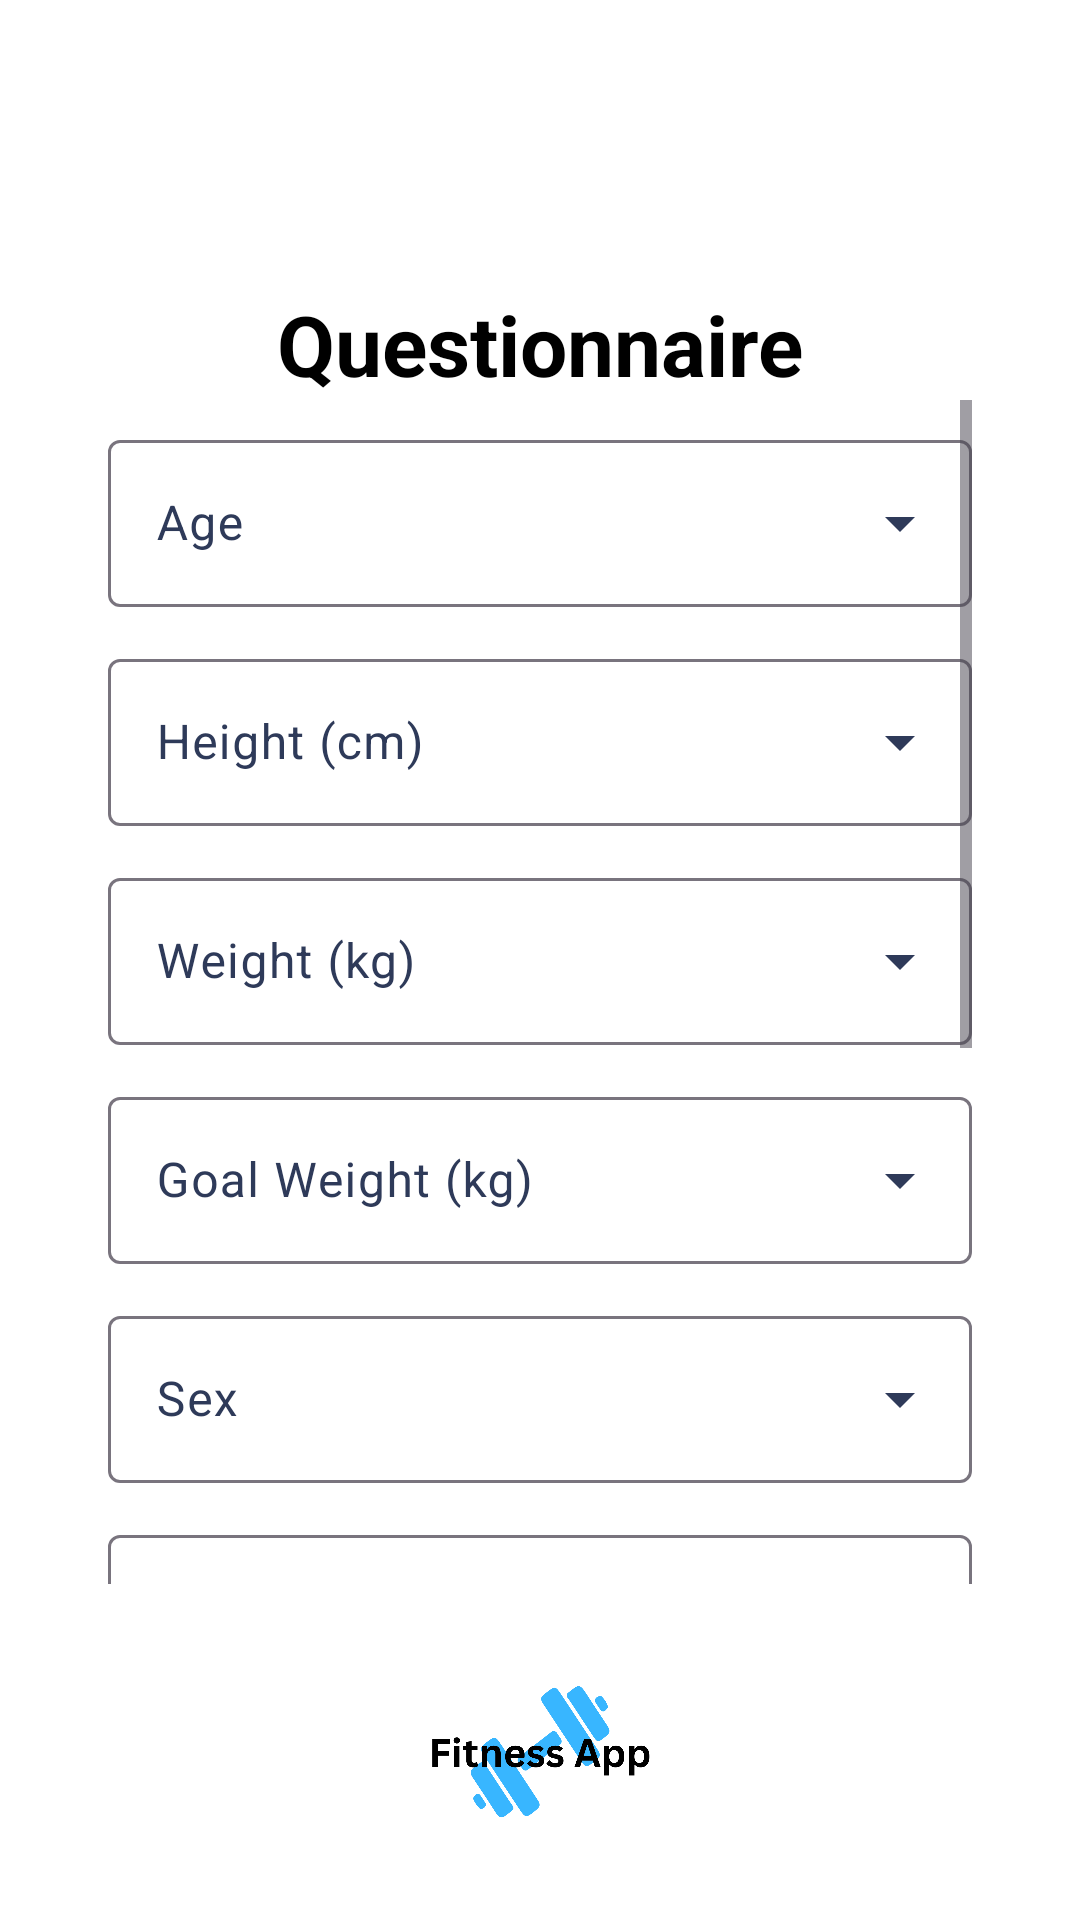

This screen was rendered from an Android layout file. Write that file and the resources it references.
<!-- AndroidManifest.xml: application theme Theme.FinalYearProject -->
<!-- res/layout/activity_questionnaire.xml -->
<?xml version="1.0" encoding="utf-8"?>
<androidx.constraintlayout.widget.ConstraintLayout
    xmlns:android="http://schemas.android.com/apk/res/android"
    xmlns:app="http://schemas.android.com/apk/res-auto"
    xmlns:tools="http://schemas.android.com/tools"
    android:id="@+id/main"
    android:layout_width="match_parent"
    android:layout_height="match_parent"
    android:background="@android:color/white"
    tools:context=".Questionnaire">

    
    <androidx.constraintlayout.widget.Guideline
        android:id="@+id/guideline_start"
        android:layout_width="wrap_content"
        android:layout_height="wrap_content"
        android:orientation="vertical"
        app:layout_constraintGuide_percent="0.10" />

    <androidx.constraintlayout.widget.Guideline
        android:id="@+id/guideline_end"
        android:layout_width="wrap_content"
        android:layout_height="wrap_content"
        android:orientation="vertical"
        app:layout_constraintGuide_percent="0.90" />

    <androidx.constraintlayout.widget.Guideline
        android:id="@+id/guideline_top"
        android:layout_width="wrap_content"
        android:layout_height="wrap_content"
        android:orientation="horizontal"
        app:layout_constraintGuide_percent="0.15" />

    
    <TextView
        android:id="@+id/questionnaire_title"
        android:layout_width="wrap_content"
        android:layout_height="wrap_content"
        android:text="Questionnaire"
        android:textSize="28sp"
        android:textStyle="bold"
        android:textColor="@android:color/black"
        app:layout_constraintTop_toTopOf="@id/guideline_top"
        app:layout_constraintStart_toStartOf="parent"
        app:layout_constraintEnd_toEndOf="parent"
        android:layout_marginBottom="8dp" />

    
    <ScrollView
        android:id="@+id/scrollView"
        android:layout_width="0dp"
        android:layout_height="0dp"
        android:fillViewport="true"
        app:layout_constraintTop_toBottomOf="@id/questionnaire_title"
        app:layout_constraintBottom_toTopOf="@id/branding_logo"
        app:layout_constraintStart_toStartOf="@id/guideline_start"
        app:layout_constraintEnd_toEndOf="@id/guideline_end">

        <LinearLayout
            android:id="@+id/form_container"
            android:layout_width="match_parent"
            android:layout_height="wrap_content"
            android:orientation="vertical">

            
            <com.google.android.material.textfield.TextInputLayout
                style="@style/Widget.Material3.TextInputLayout.OutlinedBox.ExposedDropdownMenu"
                android:id="@+id/age_layout"
                android:layout_width="match_parent"
                android:layout_height="wrap_content"
                android:hint="Age"
                android:layout_marginTop="8dp">
                <AutoCompleteTextView
                    android:id="@+id/age_input"
                    android:focusable="false"
                    android:inputType="none"
                    android:cursorVisible="false"
                    android:layout_width="match_parent"
                    android:layout_height="wrap_content" />
            </com.google.android.material.textfield.TextInputLayout>

            
            <com.google.android.material.textfield.TextInputLayout
                style="@style/Widget.Material3.TextInputLayout.OutlinedBox.ExposedDropdownMenu"
                android:id="@+id/height_layout"
                android:layout_width="match_parent"
                android:layout_height="wrap_content"
                android:hint="Height (cm)"
                android:layout_marginTop="12dp">
                <AutoCompleteTextView
                    android:id="@+id/height_input"
                    android:focusable="false"
                    android:inputType="none"
                    android:cursorVisible="false"
                    android:layout_width="match_parent"
                    android:layout_height="wrap_content" />
            </com.google.android.material.textfield.TextInputLayout>

            
            <com.google.android.material.textfield.TextInputLayout
                style="@style/Widget.Material3.TextInputLayout.OutlinedBox.ExposedDropdownMenu"
                android:id="@+id/weight_layout"
                android:layout_width="match_parent"
                android:layout_height="wrap_content"
                android:hint="Weight (kg)"
                android:layout_marginTop="12dp">
                <AutoCompleteTextView
                    android:id="@+id/weight_input"
                    android:focusable="false"
                    android:inputType="none"
                    android:cursorVisible="false"
                    android:layout_width="match_parent"
                    android:layout_height="wrap_content" />
            </com.google.android.material.textfield.TextInputLayout>

            
            <com.google.android.material.textfield.TextInputLayout
                style="@style/Widget.Material3.TextInputLayout.OutlinedBox.ExposedDropdownMenu"
                android:id="@+id/goal_weight_layout"
                android:layout_width="match_parent"
                android:layout_height="wrap_content"
                android:hint="Goal Weight (kg)"
                android:layout_marginTop="12dp">
                <AutoCompleteTextView
                    android:id="@+id/goal_weight_input"
                    android:focusable="false"
                    android:inputType="none"
                    android:cursorVisible="false"
                    android:layout_width="match_parent"
                    android:layout_height="wrap_content" />
            </com.google.android.material.textfield.TextInputLayout>

            
            <com.google.android.material.textfield.TextInputLayout
                style="@style/Widget.Material3.TextInputLayout.OutlinedBox.ExposedDropdownMenu"
                android:id="@+id/sex_layout"
                android:layout_width="match_parent"
                android:layout_height="wrap_content"
                android:hint="Sex"
                android:layout_marginTop="12dp">
                <AutoCompleteTextView
                    android:id="@+id/sex_input"
                    android:focusable="false"
                    android:inputType="none"
                    android:cursorVisible="false"
                    android:layout_width="match_parent"
                    android:layout_height="wrap_content" />
            </com.google.android.material.textfield.TextInputLayout>

            
            <com.google.android.material.textfield.TextInputLayout
                style="@style/Widget.Material3.TextInputLayout.OutlinedBox.ExposedDropdownMenu"
                android:id="@+id/hypertension_layout"
                android:layout_width="match_parent"
                android:layout_height="wrap_content"
                android:hint="Hypertension"
                android:layout_marginTop="12dp">
                <AutoCompleteTextView
                    android:id="@+id/hypertension_input"
                    android:focusable="false"
                    android:inputType="none"
                    android:cursorVisible="false"
                    android:layout_width="match_parent"
                    android:layout_height="wrap_content" />
            </com.google.android.material.textfield.TextInputLayout>

            
            <com.google.android.material.textfield.TextInputLayout
                style="@style/Widget.Material3.TextInputLayout.OutlinedBox.ExposedDropdownMenu"
                android:id="@+id/diabetes_layout"
                android:layout_width="match_parent"
                android:layout_height="wrap_content"
                android:hint="Diabetes"
                android:layout_marginTop="12dp">
                <AutoCompleteTextView
                    android:id="@+id/diabetes_input"
                    android:focusable="false"
                    android:inputType="none"
                    android:cursorVisible="false"
                    android:layout_width="match_parent"
                    android:layout_height="wrap_content" />
            </com.google.android.material.textfield.TextInputLayout>

            
            <com.google.android.material.textfield.TextInputLayout
                style="@style/Widget.Material3.TextInputLayout.OutlinedBox.ExposedDropdownMenu"
                android:id="@+id/level_layout"
                android:layout_width="match_parent"
                android:layout_height="wrap_content"
                android:hint="Level"
                android:layout_marginTop="12dp">
                <AutoCompleteTextView
                    android:id="@+id/level_input"
                    android:focusable="false"
                    android:inputType="none"
                    android:cursorVisible="false"
                    android:layout_width="match_parent"
                    android:layout_height="wrap_content" />
            </com.google.android.material.textfield.TextInputLayout>

            
            <com.google.android.material.textfield.TextInputLayout
                style="@style/Widget.Material3.TextInputLayout.OutlinedBox.ExposedDropdownMenu"
                android:id="@+id/goal_layout"
                android:layout_width="match_parent"
                android:layout_height="wrap_content"
                android:hint="Fitness Goal"
                android:layout_marginTop="12dp">
                <AutoCompleteTextView
                    android:id="@+id/goal_input"
                    android:focusable="false"
                    android:inputType="none"
                    android:cursorVisible="false"
                    android:layout_width="match_parent"
                    android:layout_height="wrap_content" />
            </com.google.android.material.textfield.TextInputLayout>

            
            <com.google.android.material.button.MaterialButton
                android:id="@+id/submit_button"
                android:layout_width="match_parent"
                android:layout_height="wrap_content"
                android:text="Submit"
                android:layout_marginTop="20dp"
                app:cornerRadius="16dp"
                style="@style/Widget.Material3.Button" />
        </LinearLayout>
    </ScrollView>

    
    <ImageView
        android:id="@+id/branding_logo"
        android:layout_width="80dp"
        android:layout_height="80dp"
        android:layout_marginTop="16dp"
        android:layout_marginBottom="16dp"
        android:src="@drawable/ic_logo_white"
        android:scaleType="fitCenter"
        app:layout_constraintTop_toBottomOf="@id/scrollView"
        app:layout_constraintBottom_toBottomOf="parent"
        app:layout_constraintStart_toStartOf="parent"
        app:layout_constraintEnd_toEndOf="parent" />

</androidx.constraintlayout.widget.ConstraintLayout>
<!-- resources referenced by this layout -->
<resources>
  <!-- drawable ic_logo_white: png bitmap (drawable, 49644 bytes) -->
  <style name="Theme.FinalYearProject" parent="Theme.Material3.DayNight.NoActionBar">
  
          
          <item name="colorPrimary">#38B6FF</item>
          <item name="colorOnPrimary">#FFFFFF</item>
  
          
          <item name="colorSecondary">#2D9CDB</item>
          <item name="colorOnSecondary">#FFFFFF</item>
  
          
          <item name="colorSurface">#FFFFFF</item>
          <item name="colorOnSurface">#000000</item>
          <item name="colorSurfaceVariant">#F0F6FA</item>
          <item name="colorOnSurfaceVariant">#2E3A59</item>
  
          
          <item name="colorSecondaryContainer">#D0EDFF</item>
          <item name="colorOnSecondaryContainer">#00344D</item>
  
          
          <item name="colorError">#F28B82</item> 
          <item name="colorOnError">#FFFFFF</item>
          <item name="colorErrorContainer">#FEE4E2</item>
          <item name="colorOnErrorContainer">#B3261E</item>
  
          
          <item name="android:statusBarColor">@android:color/transparent</item>
          <item name="android:windowLightStatusBar">true</item>
  
      </style>
</resources>
